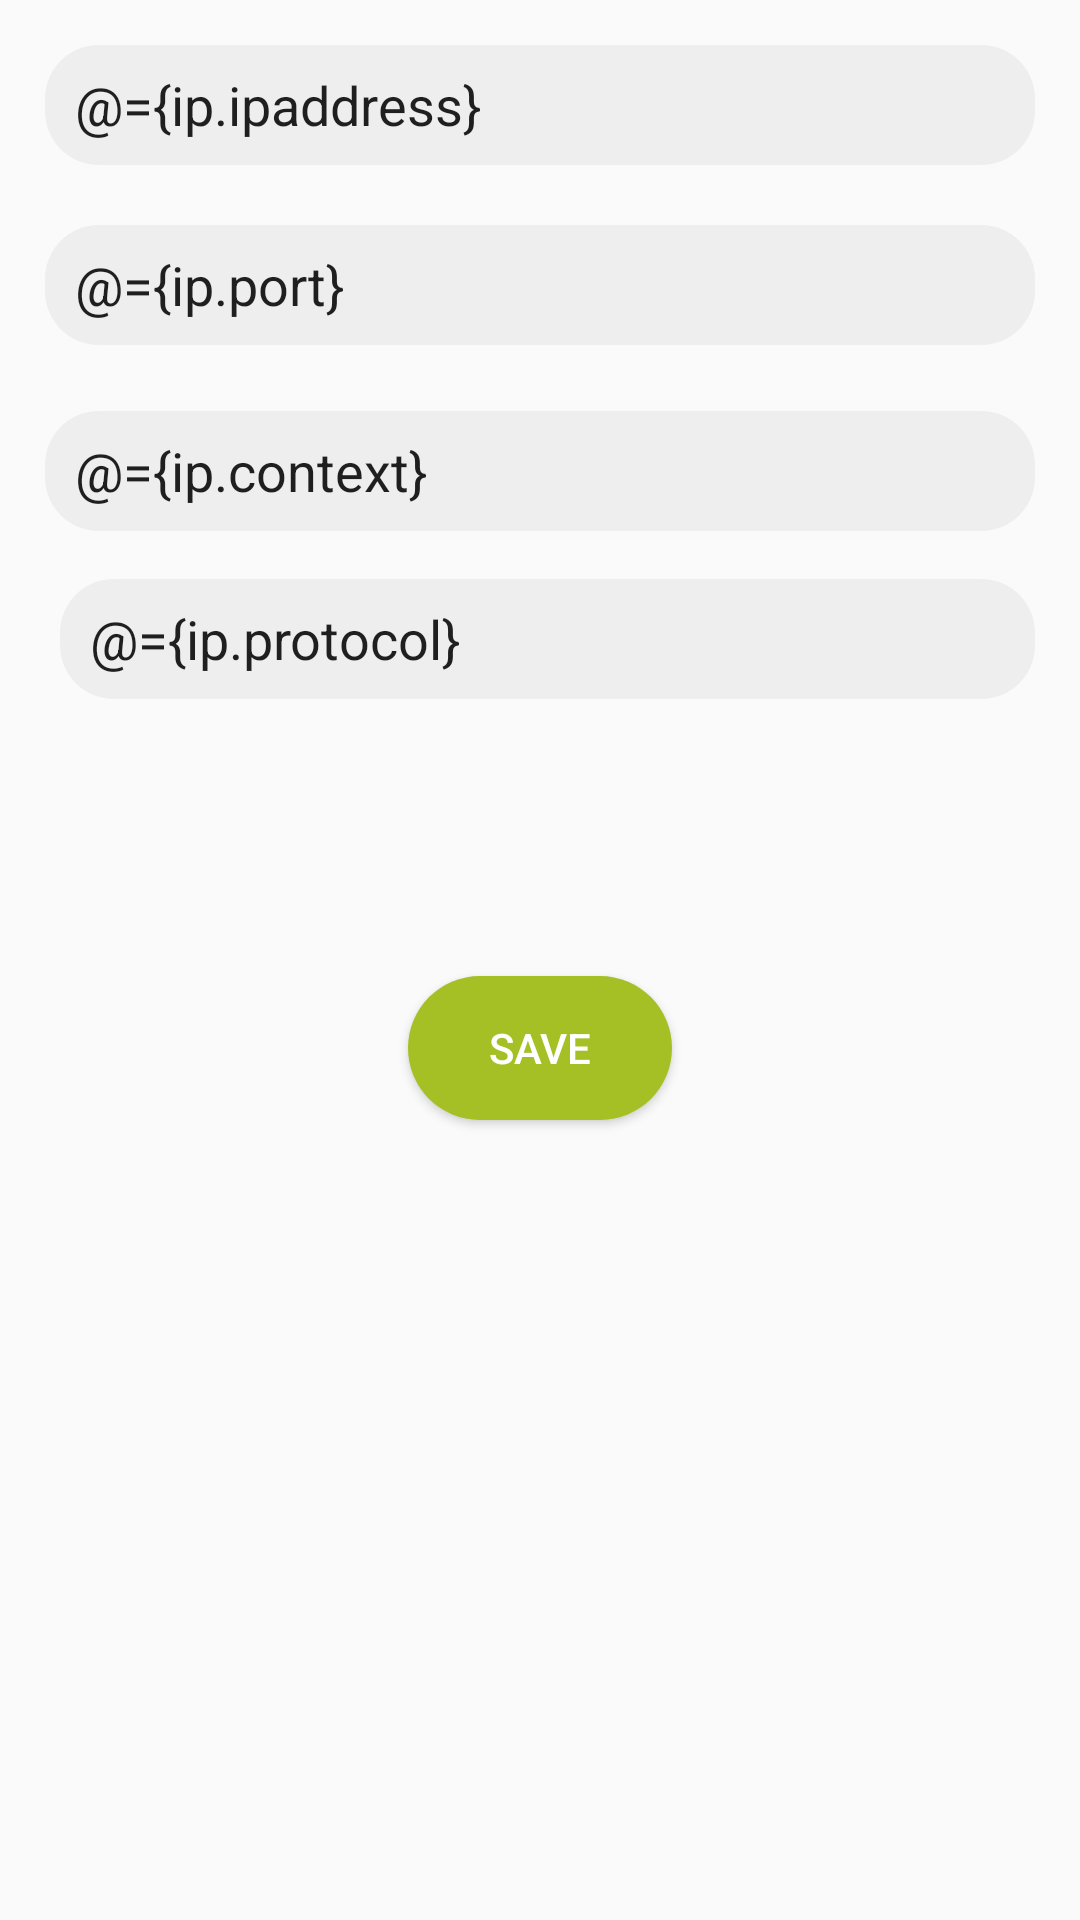

Produce the Android XML layout that renders to this screen, including the resource entries it uses.
<!-- AndroidManifest.xml: application theme AppTheme -->
<!-- res/layout/fragment_ipsettings.xml -->
<layout xmlns:android="http://schemas.android.com/apk/res/android"
    xmlns:tools="http://schemas.android.com/tools">

    <data>

        <import type="com.uclgroupgh.form.utils.AndroidUtils" />

        <variable
            name="ip"
            type="com.uclgroupgh.form.pojo.IPSettingsPojo" />
    </data>

    <FrameLayout
        android:layout_width="match_parent"
        android:layout_height="match_parent"
        android:background="@drawable/logo_background"
        android:minWidth="1000dp"
        tools:context="com.telpo.usb.finger.editfragments.IPSettingsFragment">

        <RelativeLayout
            android:layout_width="match_parent"
            android:layout_height="match_parent"
            android:padding="15dp">

            <Button
                android:id="@+id/btnsave"
                android:layout_width="wrap_content"
                android:layout_height="wrap_content"
                android:layout_below="@+id/txtcomplete"
                android:layout_centerHorizontal="true"
                android:layout_marginTop="40dp"
                android:background="@drawable/round_corners3"
                android:text="Save"
                android:textColor="@color/white" />

            <EditText
                android:id="@+id/txtport"
                android:layout_width="match_parent"

                android:layout_height="40dp"
                android:layout_below="@+id/txtip"
                android:layout_alignStart="@+id/txtip"
                android:layout_marginTop="20dp"
                android:background="@drawable/background_edittext"
                android:ems="10"
                android:hint="Port"
                android:inputType="number"
                android:paddingStart="10dp"
                android:paddingEnd="10dp"
                android:text="@={ip.port}" />

            <EditText
                android:id="@+id/txtcontext"
                android:layout_width="match_parent"
                android:layout_height="40dp"
                android:layout_below="@+id/txtport"
                android:layout_alignStart="@+id/txtport"
                android:layout_marginTop="22dp"
                android:background="@drawable/background_edittext"
                android:ems="10"
                android:hint="End Point"
                android:inputType="textPersonName"
                android:paddingStart="10dp"
                android:paddingEnd="10dp"
                android:text="@={ip.context}" />

            <EditText
                android:id="@+id/txtip"
                android:layout_width="match_parent"
                android:layout_height="40dp"
                android:layout_centerHorizontal="true"
                android:background="@drawable/background_edittext"
                android:ems="10"
                android:hint="IP Address / Domain Name/Base URL"
                android:inputType="textPersonName"
                android:paddingStart="10dp"
                android:paddingEnd="10dp"
                android:text="@={ip.ipaddress}" />

            <EditText
                android:id="@+id/txtprotocol"
                android:layout_width="match_parent"

                android:layout_height="40dp"
                android:layout_below="@+id/txtcontext"
                android:layout_alignStart="@+id/txtcontext"
                android:layout_marginStart="5dp"
                android:layout_marginTop="16dp"
                android:background="@drawable/background_edittext"
                android:ems="10"
                android:hint="http or https"
                android:inputType="textPersonName"
                android:paddingStart="10dp"
                android:paddingEnd="10dp"
                android:text="@={ip.protocol}" />

            <TextView
                android:id="@+id/txtcomplete"
                android:layout_width="match_parent"
                android:layout_height="wrap_content"
                android:layout_below="@+id/txtprotocol"
                android:layout_alignParentEnd="true"
                android:layout_marginTop="36dp"
                android:text='@{AndroidUtils.INSTANCE.tolower(ip.protocol)+"://"+AndroidUtils.INSTANCE.tolower(ip.ipaddress)+":"+AndroidUtils.INSTANCE.tolower(ip.port)+"/"+AndroidUtils.INSTANCE.tolower(ip.context)}'
                android:textAllCaps="false"
                android:textSize="12sp" />


        </RelativeLayout>


    </FrameLayout>


</layout>
<!-- resources referenced by this layout -->
<resources>
  <color name="white">#FFFFFF</color>
  <!-- drawable background_edittext (drawable) -->
  <?xml version="1.0" encoding="utf-8"?>
  <selector xmlns:android="http://schemas.android.com/apk/res/android">
  
      <item android:drawable="@drawable/edittext_background_default" android:state_focused="false" />
      <item android:drawable="@drawable/edittext_background_selected" android:state_focused="true" />
  
  </selector>
      
  <!-- drawable round_corners3 (drawable) -->
  <?xml version="1.0" encoding="utf-8"?>
  <shape xmlns:android="http://schemas.android.com/apk/res/android"
      android:shape="rectangle">
      
      <solid android:color="@color/colorAccent" />
  
      <corners android:radius="45dp" />
  </shape>
  <style name="AppTheme" parent="Theme.AppCompat.Light.DarkActionBar">
          
          <item name="colorPrimary">@color/colorPrimary</item>
          <item name="colorPrimaryDark">@color/colorPrimaryDark</item>
          <item name="colorAccent">@color/colorAccent</item>
      </style>
  <!-- drawable edittext_background_default (drawable) -->
  <?xml version="1.0" encoding="utf-8"?>
  <shape xmlns:android="http://schemas.android.com/apk/res/android"
      android:padding="15dp"
      android:shape="rectangle">
      <solid android:color="@color/grey_200" />
      <corners
          android:bottomLeftRadius="18dp"
          android:bottomRightRadius="18dp"
          android:topLeftRadius="18dp"
          android:topRightRadius="18dp" />
  </shape>
  <!-- drawable edittext_background_selected (drawable) -->
  <?xml version="1.0" encoding="utf-8"?>
  <shape xmlns:android="http://schemas.android.com/apk/res/android"
      android:padding="15dp"
      android:shape="rectangle">
      <solid android:color="@color/grey_200" />
  
      <stroke
          android:width="1.5dp"
          android:color="@color/colorAccent" />
  
      <corners android:radius="18dp" />
  </shape>
  <color name="colorAccent">#A4C024</color>
  <color name="colorPrimary">#006937</color>
  <color name="colorPrimaryDark">#004925</color>
  <color name="grey_200">#EEEEEE</color>
</resources>
